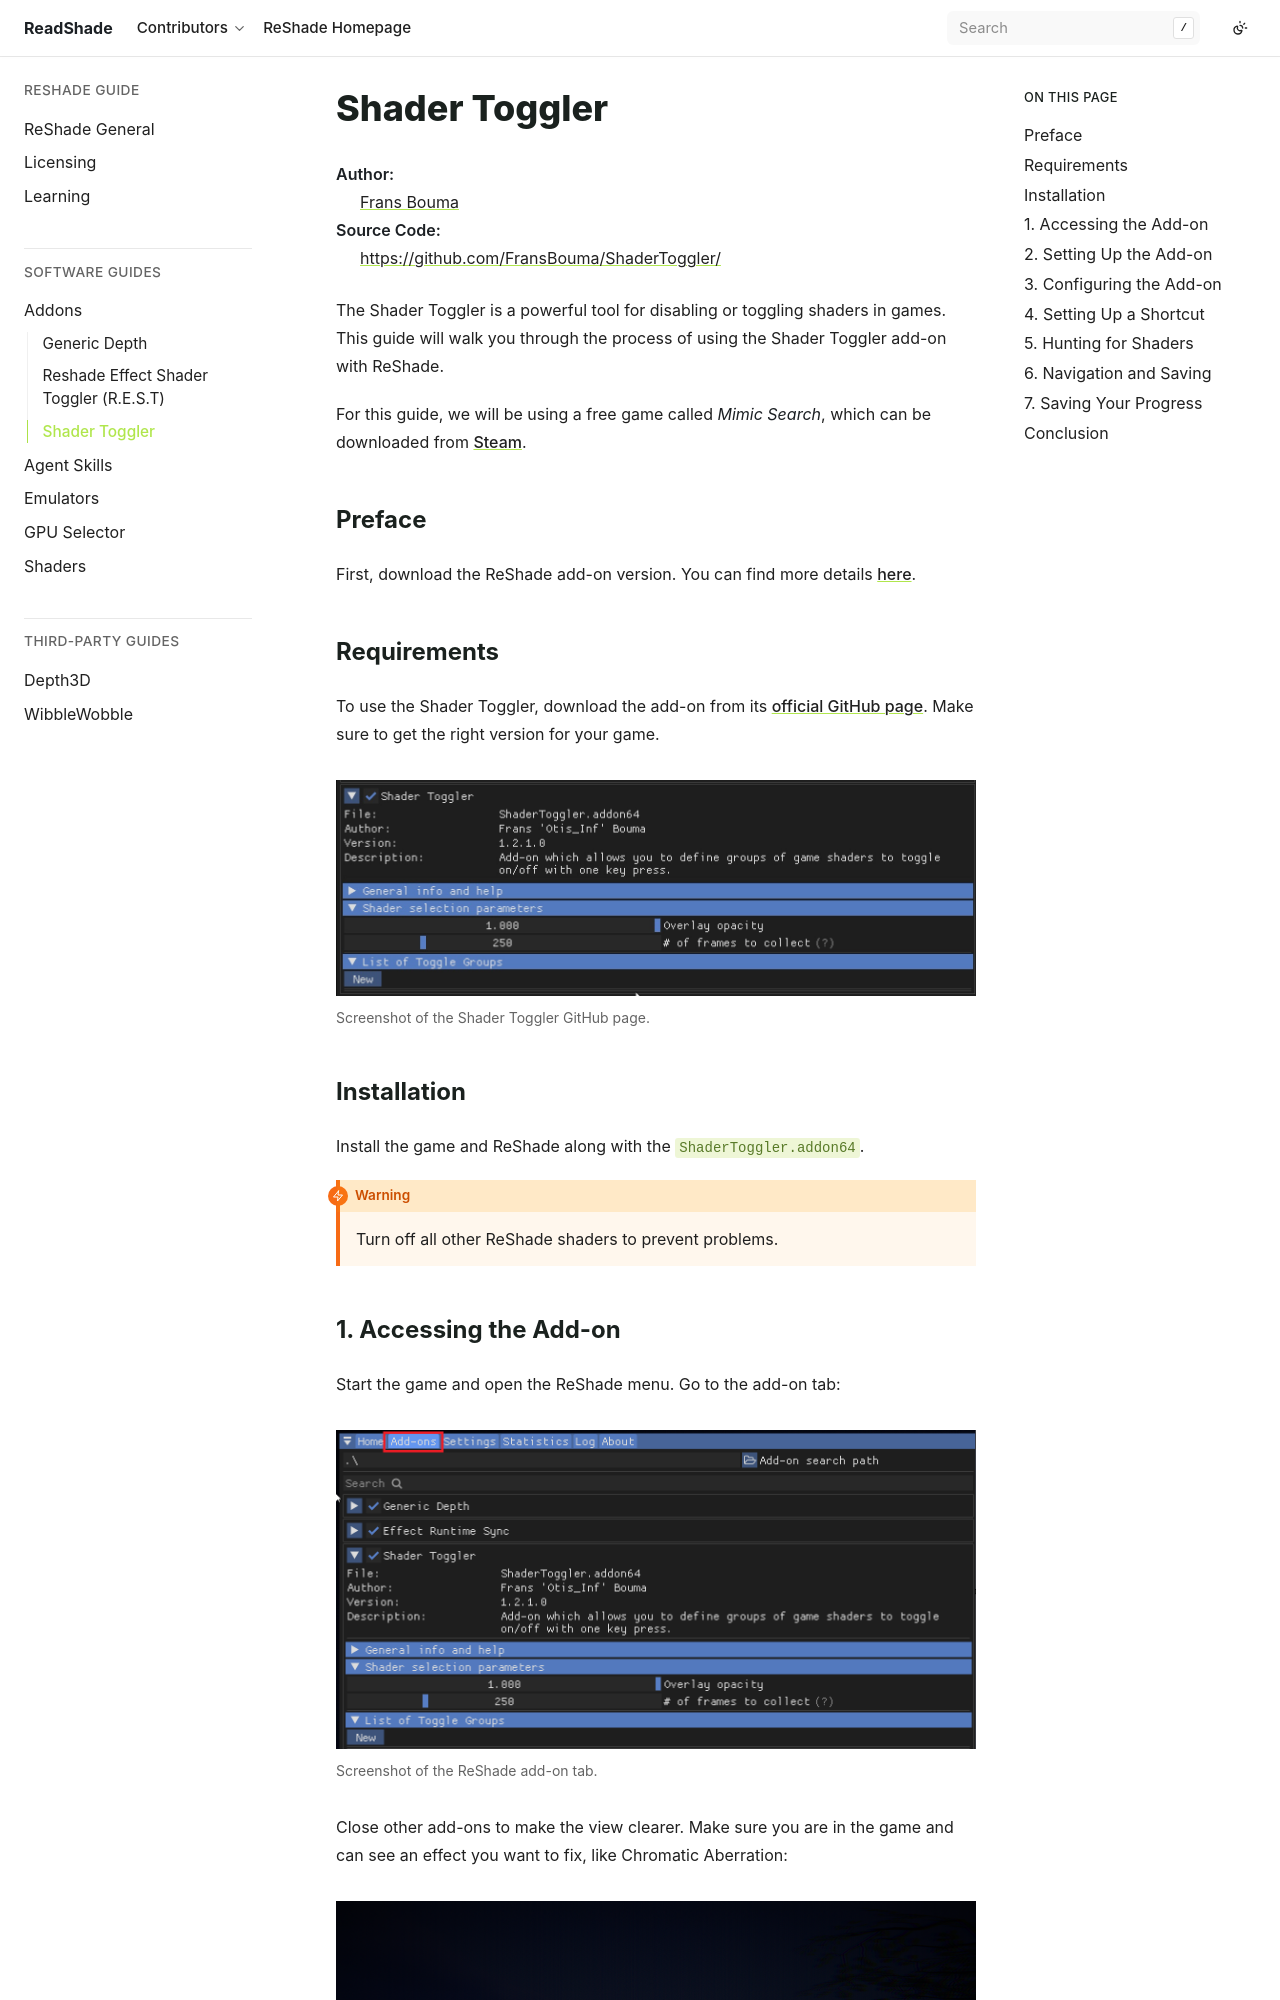

repository: ReadShade/ReadShade · page: software/addons/shadertoggler.html · generator: sphinx


Shader Toggler
==============

The Shader Toggler is a powerful tool for disabling or toggling shaders in games. This guide will walk you through the process of using the Shader Toggler add-on with ReShade.

For this guide, we will be using a free game called *Mimic Search*, which can be downloaded from `Steam <https://store.steampowered.com/app/2713460/Mimic_Search/>`_.

Preface
-------

First, download the ReShade add-on version. You can find more details `here <../reshade/reshadeversions.md>`_.

Requirements
------------

To use the Shader Toggler, download the add-on from its `official GitHub page <https://github.com/FransBouma/ShaderToggler/releases>`_. Make sure to get the right version for your game.

.. figure:: shadertoggler/shadertoggler.jpg

   Screenshot of the Shader Toggler GitHub page.

Installation
------------

Install the game and ReShade along with the :file:`ShaderToggler.addon64`. Turn off all other ReShade shaders to prevent problems.
